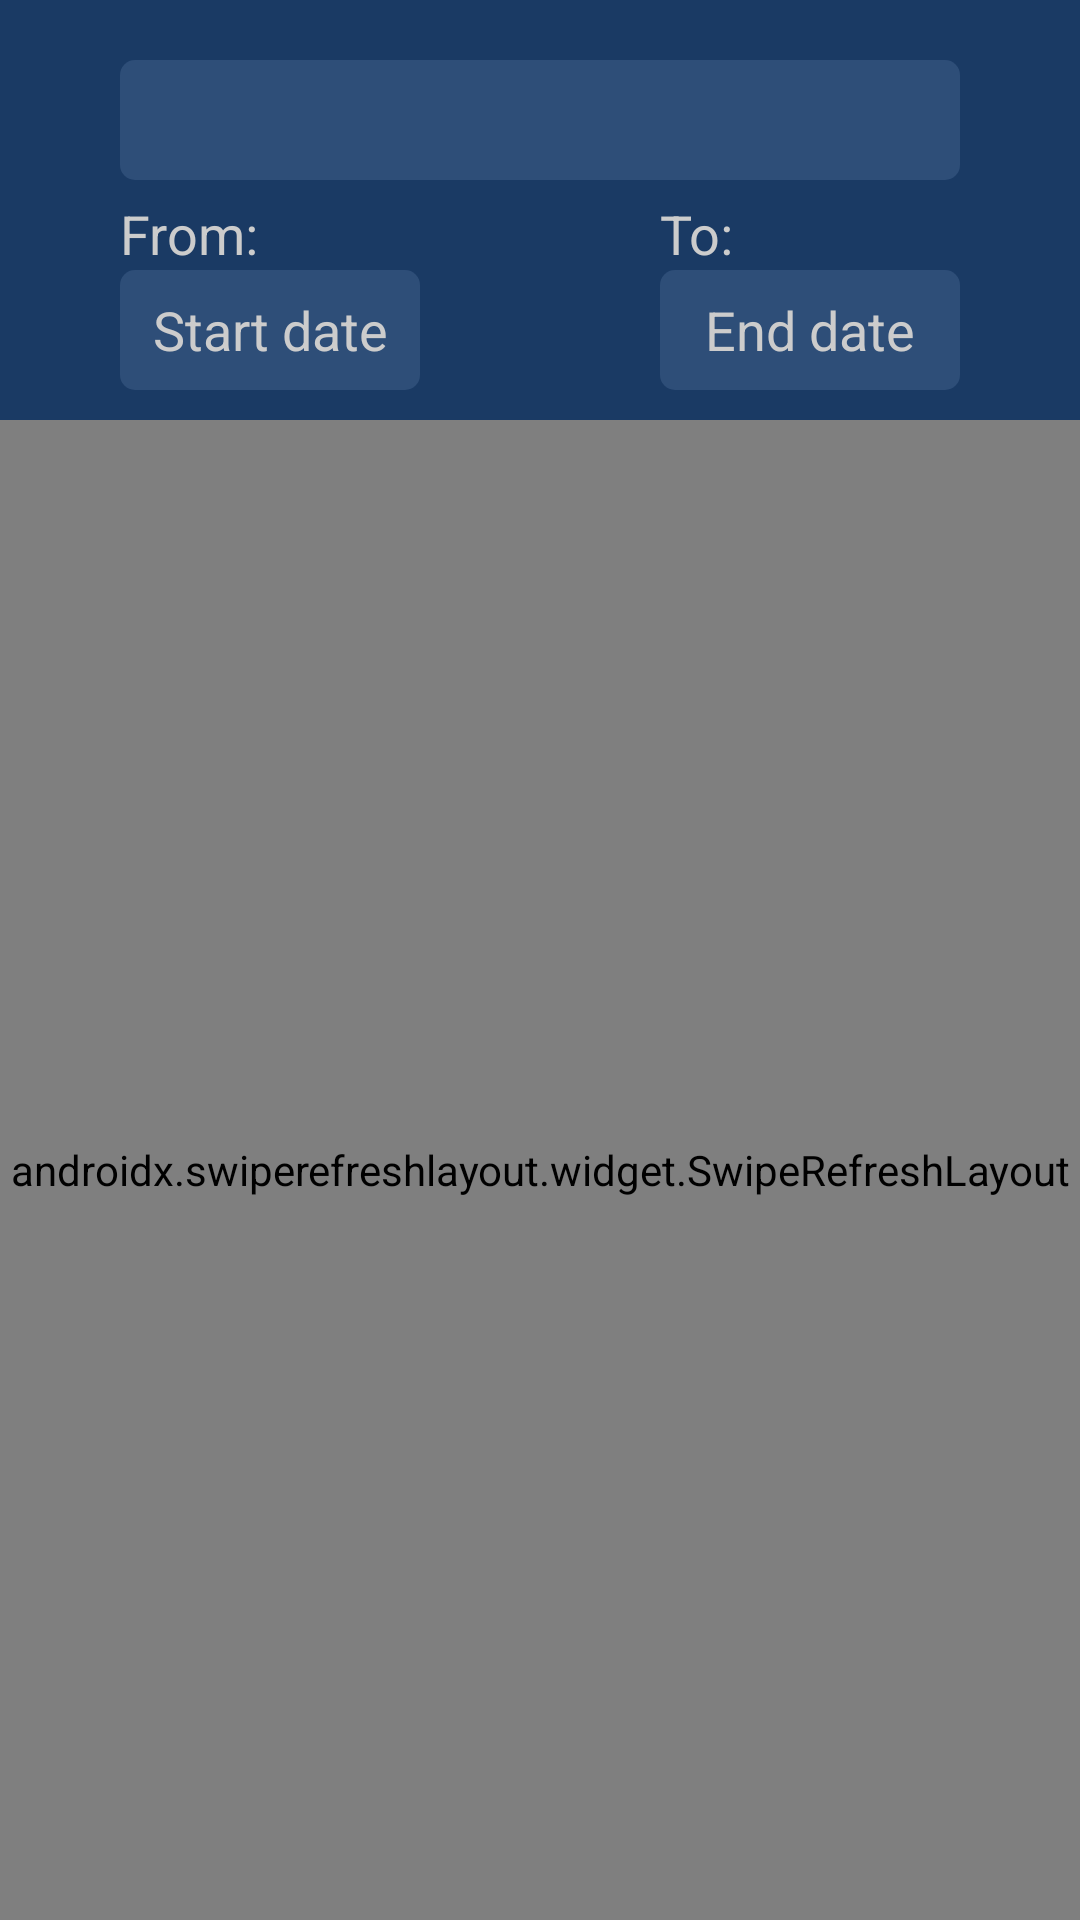

Reconstruct the res/layout file that produces this screen, plus the resources it refers to.
<!-- AndroidManifest.xml: application theme AppTheme -->
<!-- res/layout/fragment_statistics.xml -->
<?xml version="1.0" encoding="utf-8"?>
<androidx.constraintlayout.widget.ConstraintLayout xmlns:android="http://schemas.android.com/apk/res/android"
    xmlns:app="http://schemas.android.com/apk/res-auto"
    xmlns:tools="http://schemas.android.com/tools"
    android:layout_width="match_parent"
    android:layout_height="match_parent"
    android:background="#1A3A64"
    tools:context=".StatisticsFragment">

    <Spinner
        android:id="@+id/header"
        android:layout_width="0dp"
        android:layout_height="40dp"
        android:layout_marginStart="40dp"
        android:layout_marginLeft="40dp"
        android:layout_marginTop="20dp"
        android:layout_marginEnd="40dp"
        android:layout_marginRight="40dp"
        android:background="@drawable/main_spinner"
        android:popupBackground="#ED20487E"
        app:layout_constraintEnd_toEndOf="parent"
        app:layout_constraintHorizontal_bias="0.0"
        app:layout_constraintStart_toStartOf="parent"
        app:layout_constraintTop_toTopOf="parent" />

    <LinearLayout
        android:layout_width="0dp"
        android:layout_height="0dp"
        android:layout_marginTop="10dp"
        android:orientation="horizontal"
        app:layout_constraintBottom_toBottomOf="parent"
        app:layout_constraintEnd_toEndOf="parent"
        app:layout_constraintStart_toStartOf="parent"
        app:layout_constraintTop_toBottomOf="@+id/dateText1">

        <androidx.swiperefreshlayout.widget.SwipeRefreshLayout
            android:id="@+id/statisticsRefresh"
            android:layout_width="match_parent"
            android:layout_height="match_parent">

            <ScrollView
                android:id="@+id/scrollView3"
                android:layout_width="0dp"
                android:layout_height="0dp"
                android:layout_marginTop="140dp"
                android:layout_marginBottom="20dp"
                android:background="#103050"
                app:layout_constraintBottom_toBottomOf="parent"
                app:layout_constraintEnd_toEndOf="parent"
                app:layout_constraintHorizontal_bias="0.0"
                app:layout_constraintStart_toStartOf="parent"
                app:layout_constraintTop_toTopOf="parent"
                app:layout_constraintVertical_bias="1.0">

                <androidx.constraintlayout.widget.ConstraintLayout
                    android:layout_width="match_parent"
                    android:layout_height="match_parent">

                    <Spinner
                        android:id="@+id/chartSpinner2"
                        android:layout_width="0dp"
                        android:layout_height="36dp"
                        android:layout_marginTop="10dp"
                        android:layout_marginEnd="40dp"
                        android:background="@drawable/spinner_item_second_parameter"
                        android:popupBackground="#ED20487E"
                        app:layout_constraintEnd_toEndOf="parent"
                        app:layout_constraintStart_toStartOf="@+id/chartSpinner1"
                        app:layout_constraintTop_toBottomOf="@+id/chartSpinner1" />

                    <Spinner
                        android:id="@+id/chartSpinner1"
                        android:layout_width="0dp"
                        android:layout_height="36dp"
                        android:layout_marginStart="40dp"
                        android:layout_marginTop="20dp"
                        android:layout_marginEnd="40dp"
                        android:background="@drawable/spinner_item_first_parameter"
                        android:popupBackground="#ED20487E"
                        app:layout_constraintEnd_toEndOf="parent"
                        app:layout_constraintStart_toStartOf="parent"
                        app:layout_constraintTop_toBottomOf="@+id/combinedChart" />

                    <com.github.mikephil.charting.charts.CombinedChart
                        android:id="@+id/combinedChart"
                        android:layout_width="0dp"
                        android:layout_height="300dp"
                        android:layout_marginStart="20dp"
                        android:layout_marginEnd="20dp"
                        app:layout_constraintEnd_toEndOf="parent"
                        app:layout_constraintHorizontal_bias="0.0"
                        app:layout_constraintStart_toStartOf="parent"
                        app:layout_constraintTop_toBottomOf="@+id/textView14" />

                    

                   

                    <TextView
                        android:id="@+id/textView14"
                        android:layout_width="wrap_content"
                        android:layout_height="wrap_content"
                        android:layout_marginStart="20dp"
                        android:layout_marginTop="20dp"
                        android:fontFamily="sans-serif-condensed"
                        android:text="Statistics"
                        android:textColor="#CCCCCC"
                        android:textSize="70sp"
                        app:layout_constraintStart_toStartOf="parent"
                        app:layout_constraintTop_toTopOf="parent" />

                    <Switch
                        android:id="@+id/switch2"
                        android:layout_width="wrap_content"
                        android:layout_height="wrap_content"
                        android:layout_marginTop="10dp"
                        android:layout_marginBottom="20dp"
                        android:text="Autoscale axes"
                        android:textColor="#CCCCCC"
                        android:textSize="30sp"
                        app:layout_constraintBottom_toBottomOf="parent"
                        app:layout_constraintEnd_toEndOf="@+id/chartSpinner2"
                        app:layout_constraintTop_toBottomOf="@+id/chartSpinner2"
                        app:layout_constraintVertical_bias="0.0" />


                </androidx.constraintlayout.widget.ConstraintLayout>
            </ScrollView>
        </androidx.swiperefreshlayout.widget.SwipeRefreshLayout>
    </LinearLayout>

    <TextView
        android:id="@+id/dateText1"
        android:layout_width="100dp"
        android:layout_height="40dp"
        android:layout_marginStart="40dp"
        android:layout_marginLeft="40dp"
        android:layout_marginTop="30dp"
        android:background="@drawable/main_spinner"
        android:text="Start date"
        android:textColor="#CCCCCC"
        android:textSize="18sp"
        android:gravity="center"
        app:layout_constraintStart_toStartOf="parent"
        app:layout_constraintTop_toBottomOf="@+id/header" />

    <TextView
        android:id="@+id/dateText2"
        android:layout_width="100dp"
        android:layout_height="40dp"
        android:layout_marginTop="30dp"
        android:layout_marginEnd="40dp"
        android:layout_marginRight="40dp"
        android:background="@drawable/main_spinner"
        android:text="End date"
        android:textColor="#CCCCCC"
        android:textSize="18sp"
        android:gravity="center"
        app:layout_constraintEnd_toEndOf="parent"
        app:layout_constraintTop_toBottomOf="@+id/header" />

    <TextView
        android:id="@+id/textView5"
        android:layout_width="wrap_content"
        android:layout_height="wrap_content"
        android:text="From:"
        android:textColor="#CCCCCC"
        android:textSize="18sp"
        app:layout_constraintBottom_toTopOf="@+id/dateText1"
        app:layout_constraintStart_toStartOf="@+id/dateText1" />

    <TextView
        android:id="@+id/textView6"
        android:layout_width="wrap_content"
        android:layout_height="wrap_content"
        android:text="To:"
        android:textColor="#cccccc"
        android:textSize="18sp"
        app:layout_constraintBottom_toTopOf="@+id/dateText2"
        app:layout_constraintStart_toStartOf="@+id/dateText2" />
</androidx.constraintlayout.widget.ConstraintLayout>
<!-- resources referenced by this layout -->
<resources>
  <!-- drawable main_spinner (drawable) -->
  <?xml version="1.0" encoding="utf-8"?>
  <layer-list xmlns:android="http://schemas.android.com/apk/res/android">
      
      <item>
          <shape xmlns:android="http://schemas.android.com/apk/res/android"
              android:shape="rectangle" >
              <solid android:color="#2E4E78" />
              <corners android:radius="5dp"/>
          </shape>
      </item>
  
  </layer-list>
  <!-- drawable spinner_item_first_parameter (drawable) -->
  <?xml version="1.0" encoding="utf-8"?>
  <shape xmlns:android="http://schemas.android.com/apk/res/android">
  
      <solid android:color="#38ABC8"/>
      <corners android:radius="15dp"/>
  
  </shape>
  <!-- drawable spinner_item_second_parameter (drawable) -->
  <?xml version="1.0" encoding="utf-8"?>
  <shape xmlns:android="http://schemas.android.com/apk/res/android">
  
      <solid android:color="#DC4C4C"/>
      <corners android:radius="15dp"/>
  
  </shape>
  <style name="AppTheme" parent="Theme.AppCompat.Light.NoActionBar">
          
          <item name="colorPrimary">#FFFFFF</item>
          <item name="colorPrimaryDark">#CCCCCC</item>
          <item name="colorAccent">#FFFFFF</item>
      </style>
</resources>
